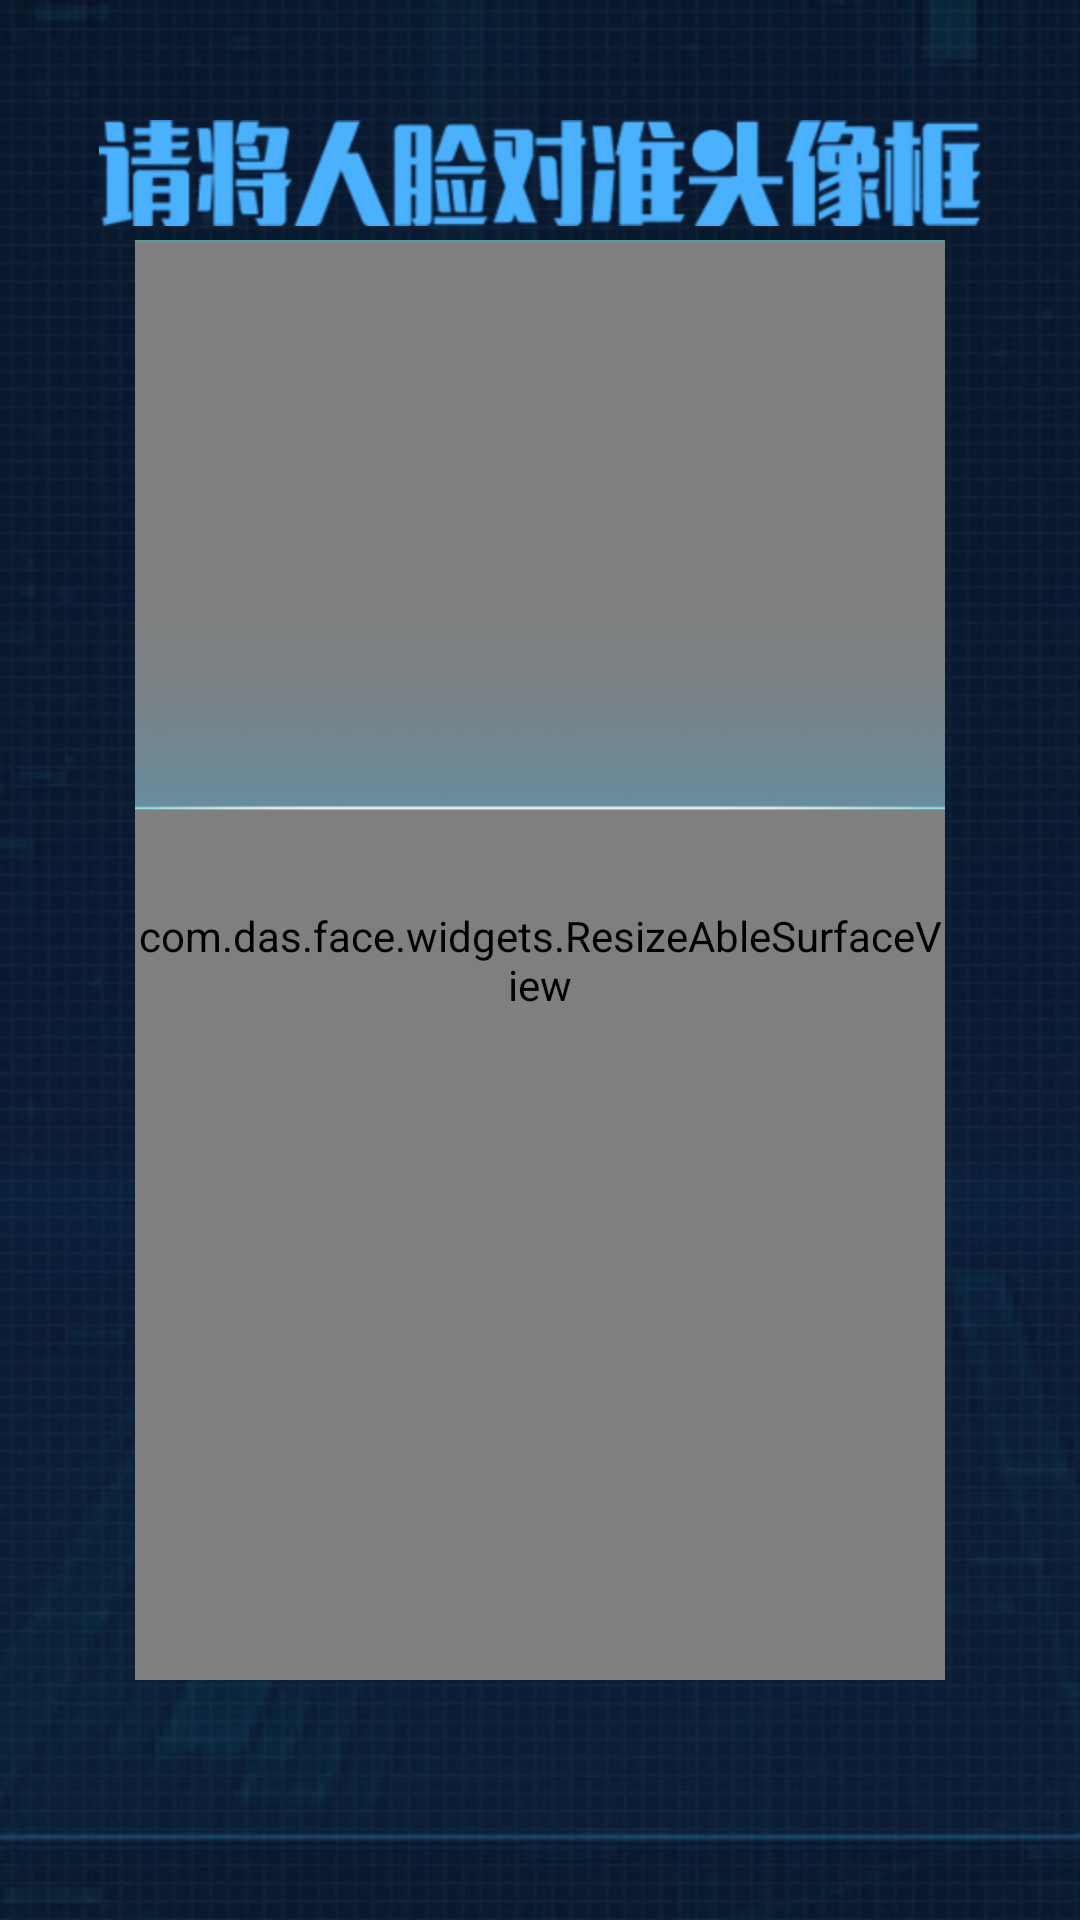

Android layout source for this screen:
<!-- AndroidManifest.xml: application theme AppTheme -->
<!-- res/layout/activity_camera1.xml -->
<?xml version="1.0" encoding="utf-8"?>
<FrameLayout xmlns:android="http://schemas.android.com/apk/res/android"
    android:id="@+id/constraintLayout"
    android:layout_width="match_parent"
    android:layout_height="match_parent">

    <ImageView
        android:id="@+id/iv_bg"
        android:layout_width="match_parent"
        android:layout_height="match_parent"
        android:background="@mipmap/bg_face"
        android:contentDescription="@null" />

    <ImageView
        android:id="@+id/iv_text"
        android:layout_width="wrap_content"
        android:layout_height="wrap_content"
        android:layout_gravity="center_horizontal"
        android:layout_marginTop="40dp"
        android:background="@mipmap/text"
        android:contentDescription="@null" />

    <FrameLayout
        android:id="@+id/fl_face"
        android:layout_width="270dp"
        android:layout_height="480dp"
        android:layout_gravity="center">

        <com.das.face.widgets.ResizeAbleSurfaceView
            android:id="@+id/surfaceView"
            android:layout_width="match_parent"
            android:layout_height="match_parent" />

        <ImageView
            android:id="@+id/iv_anim"
            android:layout_width="match_parent"
            android:layout_height="200dp"
            android:background="@mipmap/scan" />

    </FrameLayout>

</FrameLayout>
<!-- resources referenced by this layout -->
<resources>
  <!-- mipmap bg_face: jpg bitmap (mipmap-hdpi, 76351 bytes) -->
  <!-- mipmap scan: png bitmap (mipmap-hdpi, 13642 bytes) -->
  <!-- mipmap text: png bitmap (mipmap-hdpi, 10723 bytes) -->
  <style name="AppTheme" parent="Theme.AppCompat.Light.DarkActionBar">
          
          <item name="colorPrimary">@color/colorPrimary</item>
          <item name="colorPrimaryDark">@color/colorPrimaryDark</item>
          <item name="colorAccent">@color/colorAccent</item>
      </style>
  <color name="colorPrimary">#3394E2</color>
  <color name="colorPrimaryDark">#AA3394E2</color>
  <color name="colorAccent">#FF4081</color>
</resources>
